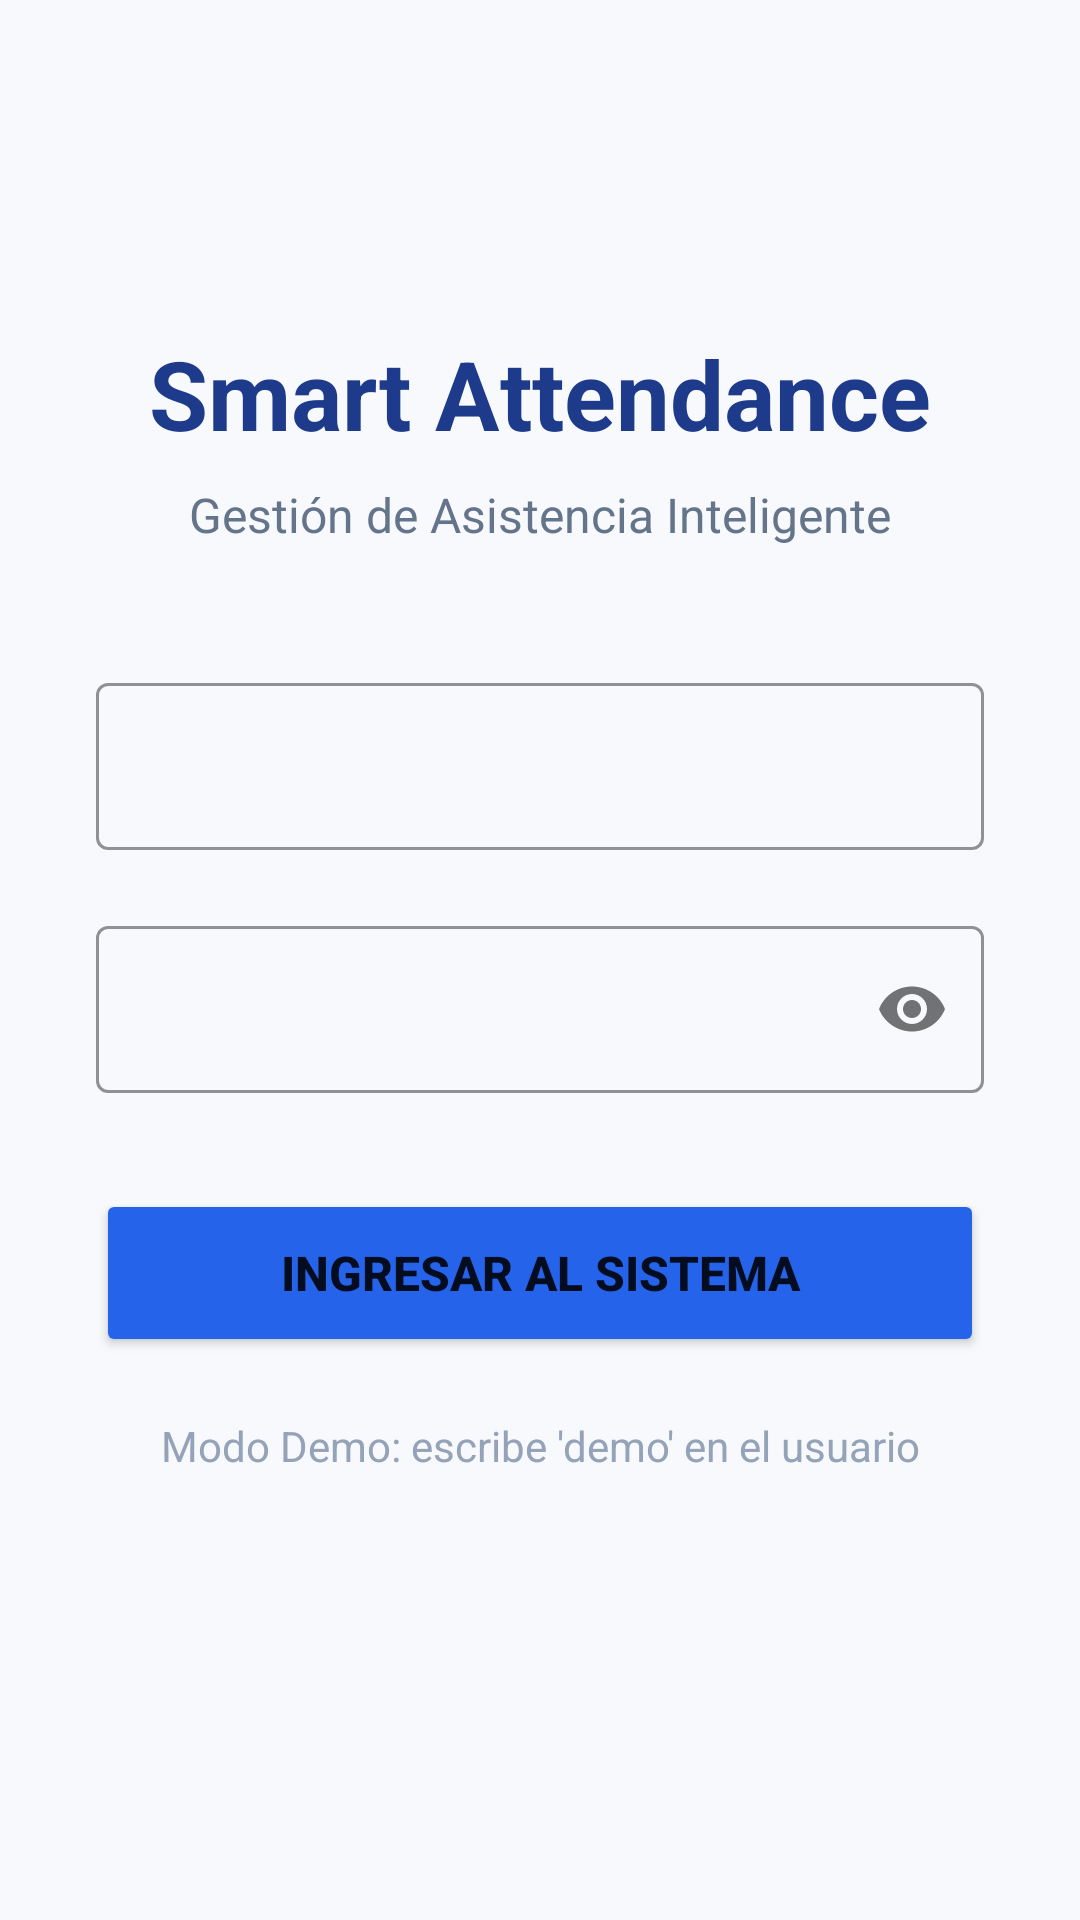

Here is an Android app screen rendered from its layout file. Give the layout XML and the strings, colors and styles it references.
<!-- AndroidManifest.xml: application theme Theme.SmartAttendance -->
<!-- res/layout/activity_login.xml -->
<?xml version="1.0" encoding="utf-8"?>
<ScrollView xmlns:android="http://schemas.android.com/apk/res/android"
    xmlns:app="http://schemas.android.com/apk/res-auto"
    android:layout_width="match_parent"
    android:layout_height="match_parent"
    android:fillViewport="true"
    android:background="#F7F9FC">

    <LinearLayout
        android:layout_width="match_parent"
        android:layout_height="wrap_content"
        android:orientation="vertical"
        android:padding="32dp"
        android:gravity="center_horizontal">

        
        <View
            android:layout_width="match_parent"
            android:layout_height="0dp"
            android:layout_weight="1" />

        <TextView
            android:id="@+id/tvAppName"
            android:layout_width="wrap_content"
            android:layout_height="wrap_content"
            android:text="Smart Attendance"
            android:textSize="32sp"
            android:textColor="#1E3A8A"
            android:textStyle="bold" />

        <TextView
            android:layout_width="match_parent"
            android:layout_height="wrap_content"
            android:text="Gestión de Asistencia Inteligente"
            android:textAlignment="center"
            android:textColor="#64748B"
            android:textSize="16sp"
            android:layout_marginTop="8dp"
            android:layout_marginBottom="40dp" />

        <com.google.android.material.textfield.TextInputLayout
            android:id="@+id/tilEmail"
            style="@style/Widget.MaterialComponents.TextInputLayout.OutlinedBox"
            android:layout_width="match_parent"
            android:layout_height="wrap_content"
            app:boxStrokeColor="#2563EB"
            android:layout_marginBottom="20dp">

            <com.google.android.material.textfield.TextInputEditText
                android:id="@+id/etEmail"
                android:layout_width="match_parent"
                android:layout_height="wrap_content"
                android:inputType="textEmailAddress"
                android:textColor="#1E293B" />
        </com.google.android.material.textfield.TextInputLayout>

        <com.google.android.material.textfield.TextInputLayout
            android:id="@+id/tilPassword"
            style="@style/Widget.MaterialComponents.TextInputLayout.OutlinedBox"
            android:layout_width="match_parent"
            android:layout_height="wrap_content"
            app:passwordToggleEnabled="true"
            app:boxStrokeColor="#2563EB"
            android:layout_marginBottom="32dp">

            <com.google.android.material.textfield.TextInputEditText
                android:id="@+id/etPassword"
                android:layout_width="match_parent"
                android:layout_height="wrap_content"
                android:inputType="textPassword"
                android:textColor="#1E293B" />
        </com.google.android.material.textfield.TextInputLayout>

        <Button
            android:id="@+id/btnLogin"
            android:layout_width="match_parent"
            android:layout_height="56dp"
            android:text="INGRESAR AL SISTEMA"
            android:textSize="16sp"
            android:textStyle="bold"
            android:backgroundTint="#2563EB"
            app:cornerRadius="8dp" />

        <TextView
            android:id="@+id/tvDemoHint"
            android:layout_width="match_parent"
            android:layout_height="wrap_content"
            android:text="Modo Demo: escribe 'demo' en el usuario"
            android:textAlignment="center"
            android:textColor="#94A3B8"
            android:textSize="14sp"
            android:layout_marginTop="20dp" />

        <ProgressBar
            android:id="@+id/progressBar"
            android:layout_width="40dp"
            android:layout_height="40dp"
            android:visibility="gone"
            android:layout_marginTop="24dp" />

        
        <View
            android:layout_width="match_parent"
            android:layout_height="0dp"
            android:layout_weight="1.5" />

    </LinearLayout>
</ScrollView>
<!-- resources referenced by this layout -->
<resources>
  <style name="Theme.SmartAttendance" parent="Base.Theme.SmartAttendance" />
  <style name="Base.Theme.SmartAttendance" parent="Theme.MaterialComponents.Light.NoActionBar">
      </style>
</resources>
